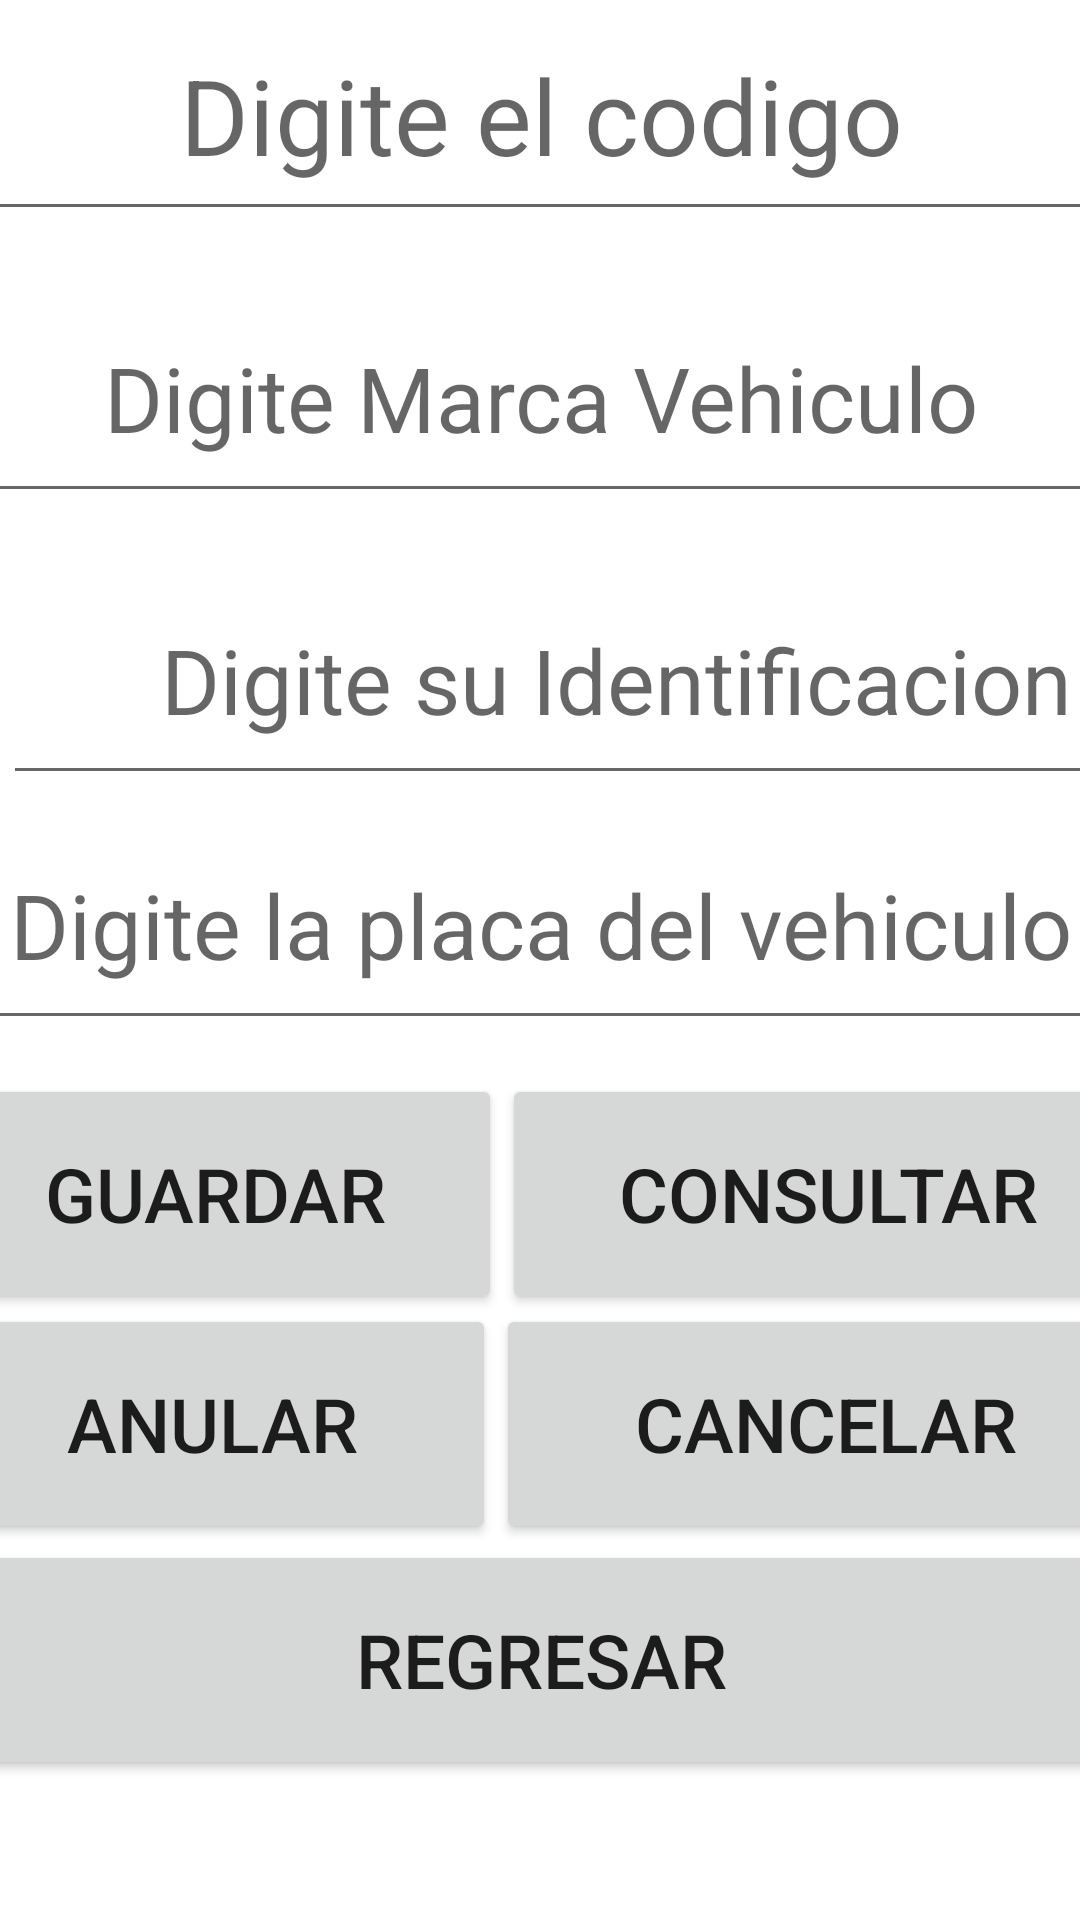

Produce the Android XML layout that renders to this screen, including the resource entries it uses.
<!-- AndroidManifest.xml: application theme Theme.CONCESIONARIO_AUTOS -->
<!-- res/layout/activity_factura.xml -->
<?xml version="1.0" encoding="utf-8"?>
<androidx.constraintlayout.widget.ConstraintLayout xmlns:android="http://schemas.android.com/apk/res/android"
    xmlns:app="http://schemas.android.com/apk/res-auto"
    xmlns:tools="http://schemas.android.com/tools"
    android:layout_width="match_parent"
    android:layout_height="match_parent"
    tools:context=".FacturaActivity">

    <LinearLayout
        android:id="@+id/linearLayout10"
        android:layout_width="409dp"
        android:layout_height="100dp"
        android:layout_marginStart="1dp"
        android:layout_marginTop="40dp"
        android:layout_marginEnd="1dp"
        android:layout_marginBottom="640dp"
        android:orientation="horizontal"
        app:layout_constraintBottom_toBottomOf="parent"
        app:layout_constraintEnd_toEndOf="parent"
        app:layout_constraintStart_toStartOf="parent"
        app:layout_constraintTop_toTopOf="parent">

        <TextView
            android:id="@+id/tvmensaje1"
            android:layout_width="wrap_content"
            android:layout_height="match_parent"
            android:layout_weight="1"
            android:gravity="center"
            android:textSize="35dp"
            android:textColor="@color/white"
            android:background="@color/black"
            android:text="Factura Venta" />
    </LinearLayout>

    <LinearLayout
        android:id="@+id/linearLayout11"
        android:layout_width="409dp"
        android:layout_height="80dp"
        android:layout_marginStart="1dp"
        android:layout_marginTop="1dp"
        android:layout_marginEnd="1dp"
        android:layout_marginBottom="538dp"
        android:orientation="horizontal"
        app:layout_constraintBottom_toBottomOf="parent"
        app:layout_constraintEnd_toEndOf="parent"
        app:layout_constraintStart_toStartOf="parent"
        app:layout_constraintTop_toBottomOf="@+id/linearLayout10">

        <EditText
            android:id="@+id/etcodigo"
            android:layout_width="wrap_content"
            android:layout_height="match_parent"
            android:layout_weight="1"
            android:gravity="center"
            android:hint="Digite el codigo"
            android:textSize="35dp"
            android:ems="10"
            android:inputType="number" />
    </LinearLayout>

    <LinearLayout
        android:id="@+id/linearLayout12"
        android:layout_width="409dp"
        android:layout_height="80dp"
        android:layout_marginStart="1dp"
        android:layout_marginTop="1dp"
        android:layout_marginEnd="1dp"
        android:layout_marginBottom="456dp"
        android:orientation="horizontal"
        app:layout_constraintBottom_toBottomOf="parent"
        app:layout_constraintEnd_toEndOf="parent"
        app:layout_constraintStart_toStartOf="parent"
        app:layout_constraintTop_toBottomOf="@+id/linearLayout11">

        <EditText
            android:id="@+id/etfacturamarca"
            android:layout_width="wrap_content"
            android:layout_height="match_parent"
            android:layout_weight="1"
            android:gravity="center"
            android:textSize="30dp"
            android:hint="Digite Marca Vehiculo"
            android:ems="10"
            android:inputType="text" />
    </LinearLayout>

    <LinearLayout
        android:id="@+id/linearLayout13"
        android:layout_width="409dp"
        android:layout_height="80dp"
        android:layout_marginStart="1dp"
        android:layout_marginTop="1dp"
        android:layout_marginEnd="1dp"
        android:layout_marginBottom="375dp"
        android:orientation="horizontal"
        app:layout_constraintBottom_toBottomOf="parent"
        app:layout_constraintEnd_toEndOf="parent"
        app:layout_constraintHorizontal_bias="0.0"
        app:layout_constraintStart_toStartOf="parent"
        app:layout_constraintTop_toBottomOf="@+id/linearLayout12"
        app:layout_constraintVertical_bias="1.0">

        <EditText
            android:id="@+id/etidentificacion"
            android:layout_width="wrap_content"
            android:layout_height="match_parent"
            android:layout_weight="1"
            android:gravity="center"
            android:textSize="30dp"
            android:hint="Digite su Identificacion"
            android:ems="10"
            android:inputType="text" />
    </LinearLayout>

    <LinearLayout
        android:id="@+id/linearLayout18"
        android:layout_width="409dp"
        android:layout_height="80dp"
        android:layout_marginStart="1dp"
        android:layout_marginTop="1dp"
        android:layout_marginEnd="1dp"
        android:layout_marginBottom="293dp"
        android:orientation="horizontal"
        app:layout_constraintBottom_toBottomOf="parent"
        app:layout_constraintEnd_toEndOf="parent"
        app:layout_constraintStart_toStartOf="parent"
        app:layout_constraintTop_toBottomOf="@+id/linearLayout13">

        <EditText
            android:id="@+id/etfacturaplaca"
            android:layout_width="wrap_content"
            android:layout_height="match_parent"
            android:layout_weight="1"
            android:gravity="center"
            android:textSize="30dp"
            android:hint="Digite la placa del vehiculo"
            android:ems="10"
            android:inputType="text" />
    </LinearLayout>

    <LinearLayout
        android:id="@+id/linearLayout16"
        android:layout_width="409dp"
        android:layout_height="80dp"
        android:layout_marginStart="1dp"
        android:layout_marginTop="1dp"
        android:layout_marginEnd="1dp"
        android:layout_marginBottom="202dp"
        android:orientation="horizontal"
        app:layout_constraintBottom_toBottomOf="parent"
        app:layout_constraintEnd_toEndOf="parent"
        app:layout_constraintStart_toStartOf="parent" >

        <Button
            android:id="@+id/btguardarfactura"
            android:layout_width="wrap_content"
            android:layout_height="match_parent"
            android:layout_weight="1"
            android:onClick="GuardarFactura"
            android:gravity="center"
            android:textSize="25dp"
            android:text="Guardar" />

        <Button
            android:id="@+id/btconsultarfactura"
            android:layout_width="wrap_content"
            android:layout_height="80dp"
            android:layout_weight="1"
            android:onClick="ConsultarF"
            android:gravity="center"
            android:text="Consultar"
            android:textSize="25dp" />
    </LinearLayout>

    <LinearLayout
        android:id="@+id/linearLayout17"
        android:layout_width="409dp"
        android:layout_height="80dp"
        android:layout_marginStart="1dp"
        android:layout_marginTop="1dp"
        android:layout_marginEnd="1dp"
        android:layout_marginBottom="130dp"
        android:orientation="horizontal"
        app:layout_constraintBottom_toBottomOf="parent"
        app:layout_constraintEnd_toEndOf="parent"
        app:layout_constraintStart_toStartOf="parent"
        app:layout_constraintTop_toBottomOf="@+id/linearLayout16">

        <Button
            android:id="@+id/btanularFactura"
            android:layout_width="wrap_content"
            android:layout_height="match_parent"
            android:layout_weight="1"
            android:onClick="AnularFactura"
            android:gravity="center"
            android:textSize="25dp"
            android:text="Anular" />

        <Button
            android:id="@+id/btcancelarfactura"
            android:layout_width="wrap_content"
            android:layout_height="80dp"
            android:layout_weight="1"
            android:onClick="CancelarFactura"
            android:gravity="center"
            android:textSize="25dp"
            android:text="Cancelar" />
    </LinearLayout>

    <LinearLayout
        android:layout_width="409dp"
        android:layout_height="80dp"
        android:layout_marginStart="1dp"
        android:layout_marginTop="1dp"
        android:layout_marginEnd="1dp"
        android:layout_marginBottom="49dp"
        android:orientation="horizontal"
        app:layout_constraintBottom_toBottomOf="parent"
        app:layout_constraintEnd_toEndOf="parent"
        app:layout_constraintStart_toStartOf="parent"
        app:layout_constraintTop_toBottomOf="@+id/linearLayout17">

        <Button
            android:id="@+id/btregresar"
            android:layout_width="wrap_content"
            android:layout_height="match_parent"
            android:layout_weight="1"
            android:onClick="RegresarF"
            android:gravity="center"
            android:textSize="25dp"
            android:text="Regresar" />
    </LinearLayout>
</androidx.constraintlayout.widget.ConstraintLayout>
<!-- resources referenced by this layout -->
<resources>
  <style name="Theme.CONCESIONARIO_AUTOS" parent="Theme.MaterialComponents.DayNight.DarkActionBar">
          
          <item name="colorPrimary">@color/purple_500</item>
          <item name="colorPrimaryVariant">@color/purple_700</item>
          <item name="colorOnPrimary">@color/white</item>
          
          <item name="colorSecondary">@color/teal_200</item>
          <item name="colorSecondaryVariant">@color/teal_700</item>
          <item name="colorOnSecondary">@color/black</item>
          
          <item name="android:statusBarColor" tools:targetApi="l">?attr/colorPrimaryVariant</item>
          
      </style>
  <!-- not gathered from this repository: default colours our renderer supplied (Android Studio template values) -->
  <color name="purple_500">#FF6200EE</color>
  <color name="purple_700">#FF3700B3</color>
  <color name="teal_200">#FF03DAC5</color>
  <color name="teal_700">#FF018786</color>
  <color name="black">#FF000000</color>
  <color name="white">#FFFFFFFF</color>
</resources>
